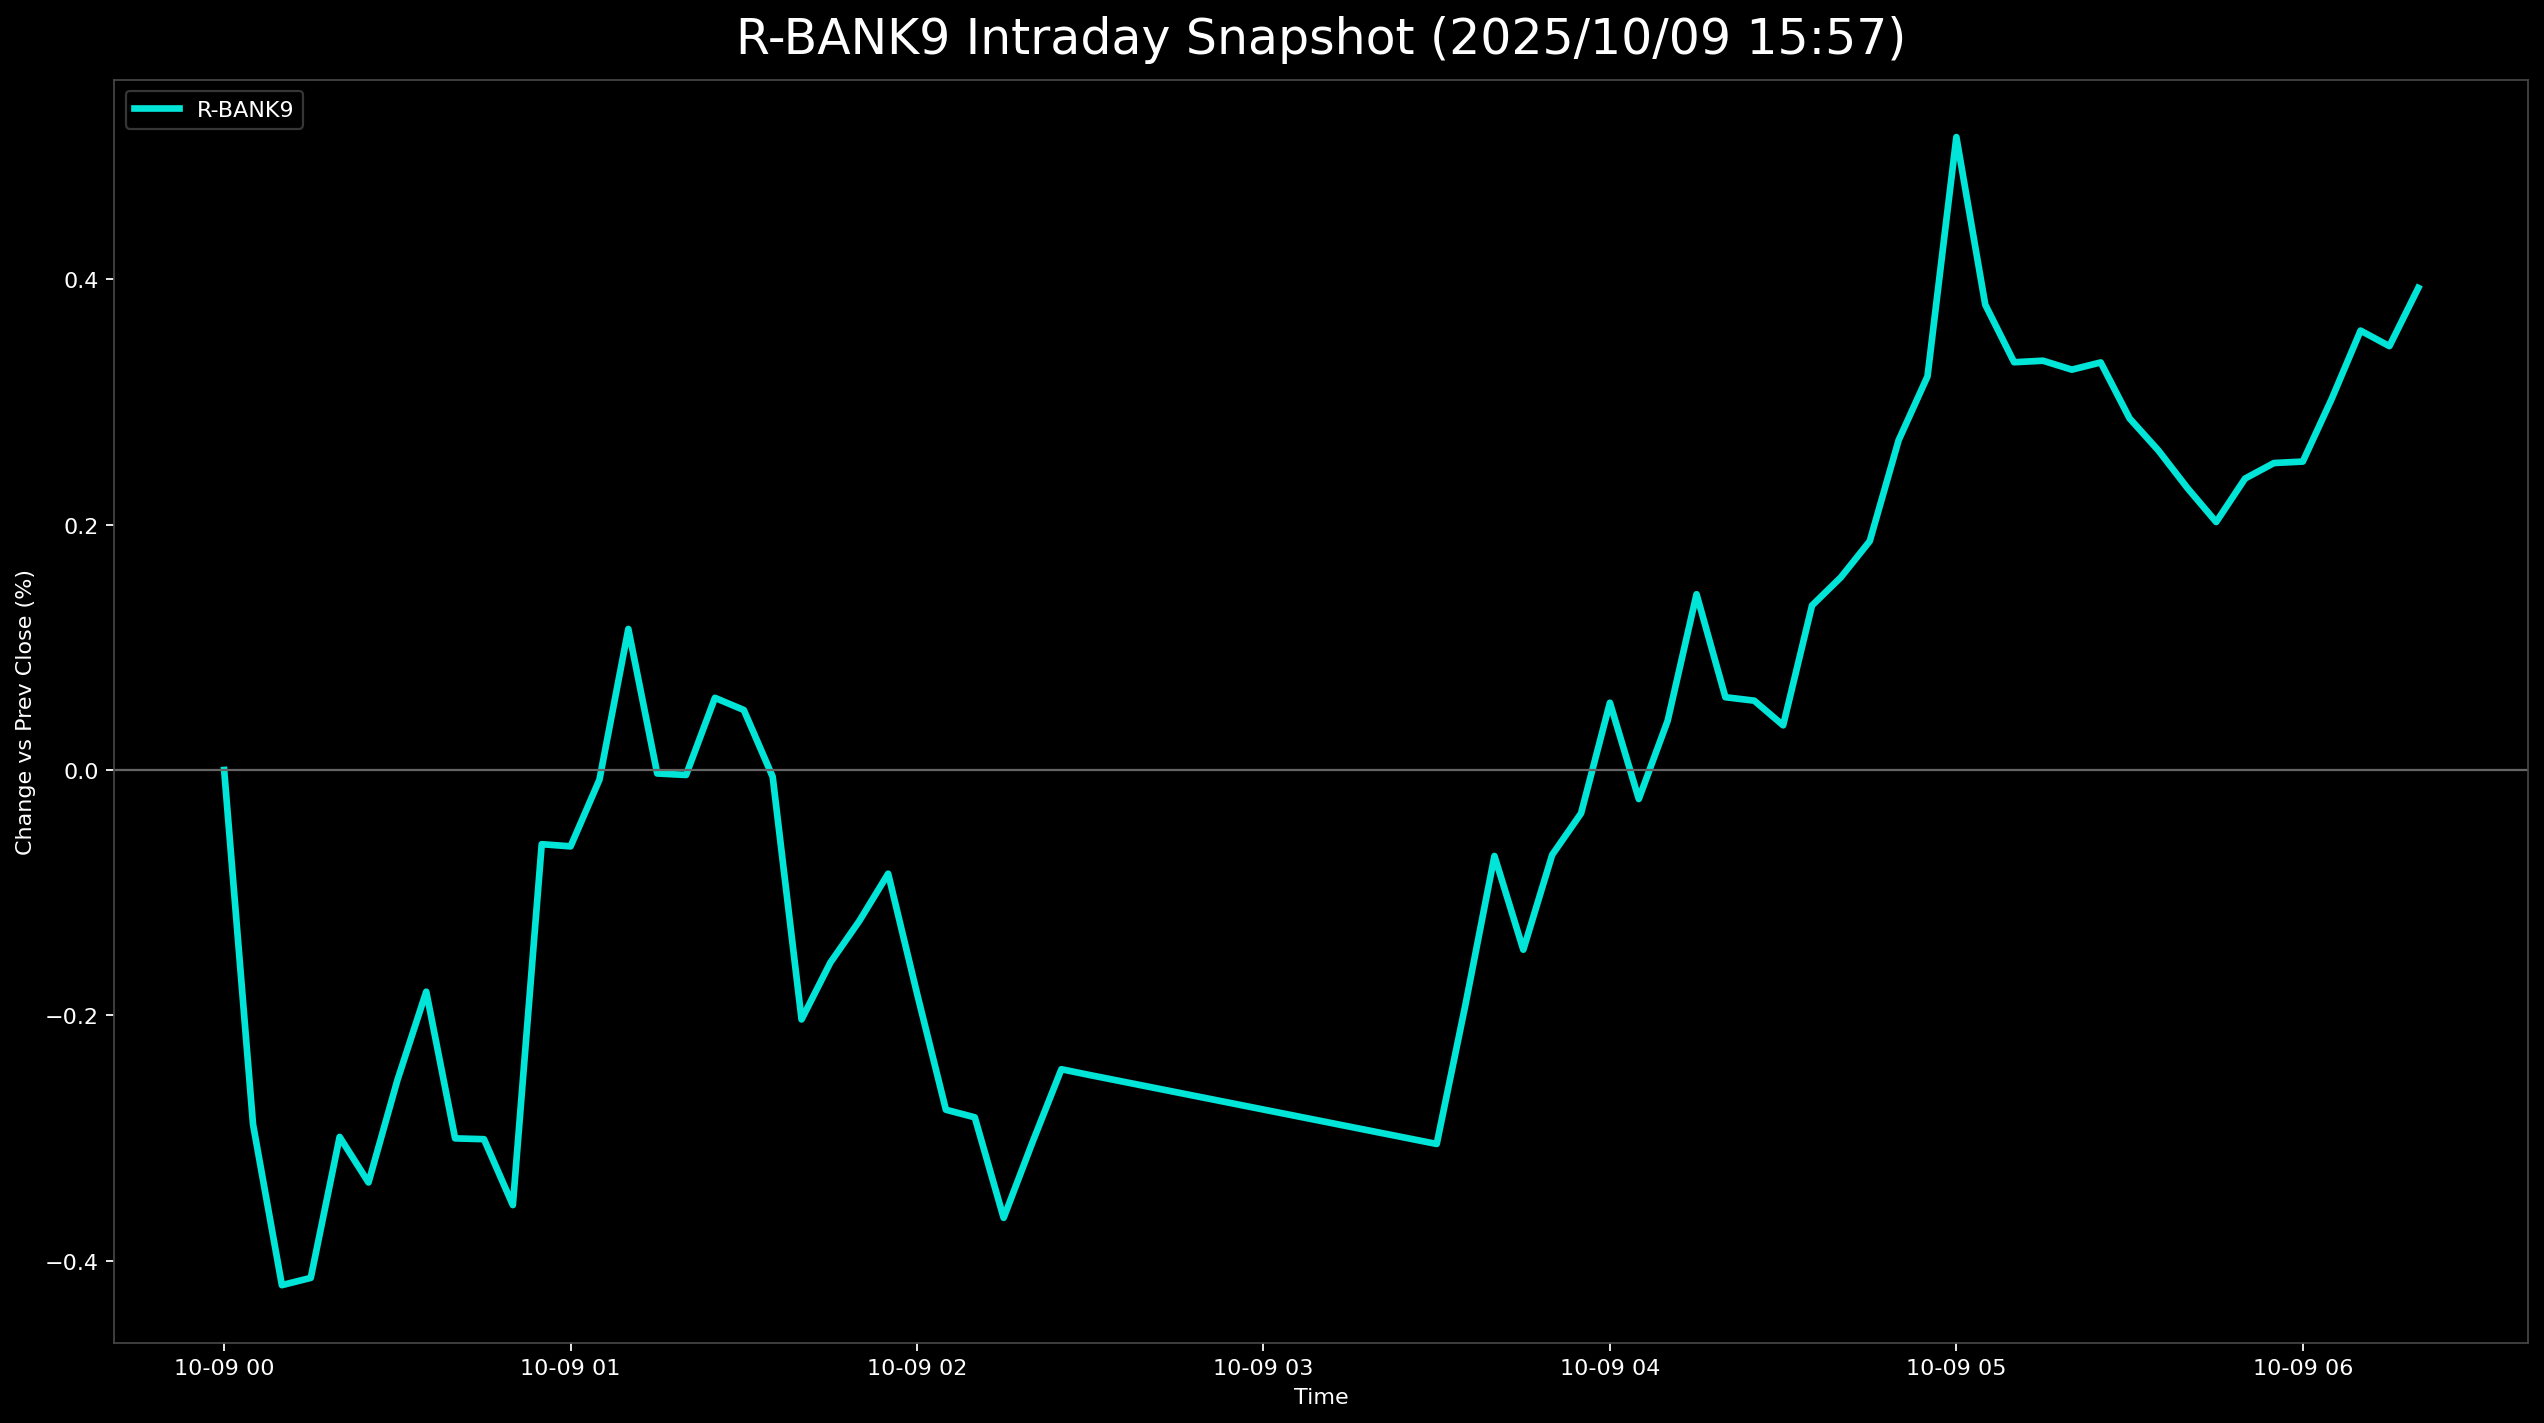

The data file committed next to this chart (first rows):
, 5830.T      # いよぎんホールディングス, 5831.T      # しずおかフィナンシャルグループ, 5844.T      # 京都フィナンシャルグループ, 7167.T      # めぶきフィナンシャルグループ, 7186.T      # コンコルディア・フィナンシャルグループ, 8331.T      # 千葉銀行, 7173.T      # 東京きらぼしフィナンシャルグループ, 7180.T      # 九州フィナンシャルグループ, 7184.T      # 富山第一銀行, R_BANK9
2025-10-09 00:00:00+00:00, , , , , , , 0.0, , , 0.0
2025-10-09 00:05:00+00:00, -0.5615, -0.2227, 0.1908, 0.08547, -0.4865, -0.2305, -0.5413, -0.3674, -0.4654, -0.2888
2025-10-09 00:10:00+00:00, -0.7253, -0.2721, 0.1272, 0.0, -0.6634, -0.2634, -0.9472, -0.4363, -0.5984, -0.4199
2025-10-09 00:15:00+00:00, -0.4913, -0.2721, 0.159, -0.01068, -0.6192, -0.1976, -0.8119, -0.5511, -0.9309, -0.414
2025-10-09 00:20:00+00:00, -0.3744, -0.2227, 0.2545, 0.07479, -0.4423, -0.1976, -0.5413, -0.04593, -1.197, -0.2991
2025-10-09 00:25:00+00:00, -0.6083, -0.1732, 0.2545, 0.0, -0.5307, -0.2963, -0.6766, 0.06888, -1.064, -0.3362
2025-10-09 00:30:00+00:00, -0.4679, -0.1237, 0.3499, 0.1709, -0.575, -0.3622, -0.5413, 0.1378, -0.8644, -0.2529
2025-10-09 00:35:00+00:00, -0.4445, -0.1484, 0.5407, 0.2244, -0.5307, -0.3622, -0.406, 0.2985, -0.7979, -0.1807
2025-10-09 00:40:00+00:00, -0.6551, -0.1237, 0.3817, 0.08547, -0.6634, -0.3951, -0.406, 0.1378, -1.064, -0.3002
2025-10-09 00:45:00+00:00, -0.6317, -0.09896, 0.2545, 0.1496, -0.6192, -0.4281, -0.406, 0.06888, -0.9973, -0.3009
2025-10-09 00:50:00+00:00, -0.7019, -0.1732, 0.3181, 0.1282, -0.6634, -0.4281, -0.5413, 0.0, -1.13, -0.3547
2025-10-09 00:55:00+00:00, -0.3276, 0.04948, 0.6361, 0.4808, -0.3981, -0.2634, -0.406, 0.4822, -0.7979, -0.06047
2025-10-09 01:00:00+00:00, -0.3042, 0.09896, 0.6361, 0.5556, -0.3096, -0.1646, -0.8119, 0.4707, -0.7314, -0.06226
2025-10-09 01:05:00+00:00, -0.1404, 0.07422, 0.6679, 0.6731, -0.4423, -0.1976, -0.8119, 0.5052, -0.3989, -0.007852
2025-10-09 01:10:00+00:00, -0.0234, 0.1484, 0.7952, 0.8761, -0.3981, -0.09878, -0.6766, 0.6774, -0.266, 0.1149
2025-10-09 01:15:00+00:00, -0.09359, 0.07422, 0.6997, 0.6731, -0.5307, -0.1976, -0.5413, 0.3559, -0.4654, -0.002849
2025-10-09 01:20:00+00:00, 0.0, 0.1484, 0.6997, 0.6838, -0.5307, -0.1646, -0.8119, 0.4707, -0.5319, -0.004059
2025-10-09 01:25:00+00:00, 0.117, 0.1484, 0.6997, 0.7265, -0.5307, -0.1646, -0.6766, 0.6085, -0.3989, 0.05881
2025-10-09 01:30:00+00:00, 0.09359, 0.1237, 0.6997, 0.6517, -0.575, -0.1646, -0.8119, 0.6889, -0.266, 0.0489
2025-10-09 01:35:00+00:00, 0.04679, 0.02474, 0.6361, 0.6303, -0.6192, -0.2305, -0.8119, 0.5396, -0.266, -0.005548
2025-10-09 01:40:00+00:00, -0.2574, -0.1484, 0.5407, 0.4915, -0.8403, -0.4281, -0.9472, 0.09185, -0.3324, -0.2033
2025-10-09 01:45:00+00:00, -0.1404, -0.1237, 0.5725, 0.5769, -0.7077, -0.3951, -0.8119, 0.1493, -0.5319, -0.1569
2025-10-09 01:50:00+00:00, -0.117, -0.04948, 0.6361, 0.609, -0.6634, -0.3951, -0.8119, 0.1493, -0.4654, -0.1231
2025-10-09 01:55:00+00:00, -0.04679, 0.0, 0.7316, 0.6303, -0.6192, -0.3951, -0.8119, 0.1493, -0.3989, -0.08453
2025-10-09 02:00:00+00:00, -0.1872, 0.02474, 0.6679, 0.5128, -0.7961, -0.461, -0.9472, 0.01148, -0.4654, -0.1822
2025-10-09 02:05:00+00:00, -0.2808, -0.07422, 0.6997, 0.3633, -0.8846, -0.6256, -0.9472, -0.01148, -0.7314, -0.2769
2025-10-09 02:10:00+00:00, -0.351, -0.07422, 0.6043, 0.3526, -0.8403, -0.5927, -0.9472, -0.03444, -0.6649, -0.2831
2025-10-09 02:15:00+00:00, -0.5381, -0.1732, 0.5725, 0.3205, -0.9288, -0.7244, -1.083, 0.0, -0.7314, -0.365
2025-10-09 02:20:00+00:00, -0.4913, -0.1732, 0.6679, 0.438, -0.9288, -0.6585, -1.083, 0.2296, -0.7314, -0.3034
2025-10-09 02:25:00+00:00, -0.4212, -0.09896, 0.7634, 0.4915, -0.7961, -0.6915, -1.083, 0.1722, -0.5319, -0.2439
2025-10-09 02:30:00+00:00, -0.4212, -0.1237, 0.7634, 0.4808, -0.8846, -0.7244, -1.218, 0.1378, , -0.2487
2025-10-09 03:30:00+00:00, -0.3978, -0.2721, 0.6361, 0.3633, -1.017, -0.5927, -0.9472, 0.1493, -0.6649, -0.3048
2025-10-09 03:35:00+00:00, -0.1638, -0.1979, 0.6997, 0.2991, -0.8846, -0.6256, -0.9472, 0.1033, 0.0, -0.1908
2025-10-09 03:40:00+00:00, -0.0234, -0.09896, 0.6679, 0.3419, -0.7961, -0.3622, -0.8119, 0.2526, 0.1995, -0.07008
2025-10-09 03:45:00+00:00, -0.04679, -0.1237, 0.6997, 0.3419, -0.7961, -0.4281, -0.9472, 0.1148, -0.133, -0.1465
2025-10-09 03:50:00+00:00, -0.117, -0.1237, 0.7316, 0.3739, -0.7961, -0.3951, -0.6766, 0.1148, 0.266, -0.06914
2025-10-09 03:55:00+00:00, 0.0, -0.1732, 0.8906, 0.438, -0.7077, -0.3622, -0.6766, 0.2067, 0.06649, -0.03532
2025-10-09 04:00:00+00:00, 0.117, -0.07422, 0.9542, 0.5662, -0.6192, -0.3293, -0.5413, 0.287, 0.133, 0.05483
2025-10-09 04:05:00+00:00, 0.04679, -0.1237, 0.827, 0.5342, -0.6634, -0.3293, -0.6766, 0.1722, 0.0, -0.02365
2025-10-09 04:10:00+00:00, 0.1404, -0.02474, 0.7952, 0.5449, -0.6192, -0.2963, -0.5413, 0.2296, 0.133, 0.04016
2025-10-09 04:15:00+00:00, 0.1638, -0.02474, 0.7952, 0.609, -0.5307, -0.2634, , 0.2641, 0.133, 0.1433
2025-10-09 04:20:00+00:00, 0.1404, 0.02474, 0.7316, 0.6197, -0.5307, -0.1976, -0.5413, 0.287, 0.0, 0.05931
2025-10-09 04:25:00+00:00, 0.07019, -0.02474, 0.3817, 0.641, -0.4865, -0.09878, -0.406, 0.2985, 0.133, 0.05649
2025-10-09 04:30:00+00:00, 0.04679, -0.02474, 0.3181, 0.5556, -0.575, -0.1976, -0.2706, 0.2755, 0.1995, 0.03639
2025-10-09 04:35:00+00:00, 0.2106, 0.0, 0.5089, 0.6517, -0.4423, -0.09878, -0.2706, 0.4478, 0.1995, 0.1341
2025-10-09 04:40:00+00:00, 0.1872, 0.0, 0.5725, 0.6303, -0.4423, -0.09878, -0.1353, 0.3674, 0.3324, 0.1571
2025-10-09 04:45:00+00:00, 0.1404, 0.04948, 0.6997, 0.7265, -0.3538, 0.03293, 0.0, 0.5166, -0.133, 0.1865
2025-10-09 04:50:00+00:00, 0.2106, 0.1237, 0.7634, 0.8227, -0.3096, 0.09878, 0.1353, 0.5741, 0.0, 0.2688
2025-10-09 04:55:00+00:00, 0.2808, 0.2227, 0.7952, 0.8868, -0.2654, 0.1317, 0.1353, 0.7003, 0.0, 0.3208
2025-10-09 05:00:00+00:00, 0.5147, 0.3711, 0.9542, 0.9615, -0.1327, 0.2963, 0.2706, 0.9414, 0.4654, 0.5159
2025-10-09 05:05:00+00:00, 0.4212, 0.2474, 0.7316, 0.8868, -0.1769, 0.2963, 0.0, 0.6085, 0.3989, 0.3793
2025-10-09 05:10:00+00:00, 0.3744, 0.2227, 0.6997, 0.812, -0.2211, 0.2634, -0.1353, 0.6429, 0.3324, 0.3323
2025-10-09 05:15:00+00:00, 0.3744, 0.1979, 0.6997, 0.812, -0.2654, 0.1646, 0.0, 0.62, 0.3989, 0.3336
2025-10-09 05:20:00+00:00, 0.3042, 0.1732, 0.6679, 0.7906, -0.3538, 0.09878, , 0.597, 0.3324, 0.3263
2025-10-09 05:25:00+00:00, 0.4212, 0.1979, 0.6997, 0.7906, -0.3538, 0.06585, 0.1353, 0.7003, 0.3324, 0.3322
2025-10-09 05:30:00+00:00, 0.351, 0.1732, 0.6997, 0.6944, -0.4423, 0.06585, , 0.5511, 0.1995, 0.2866
2025-10-09 05:35:00+00:00, 0.3042, 0.1484, 0.7634, 0.7372, -0.4865, 0.0, 0.1353, 0.6085, 0.133, 0.2604
2025-10-09 05:40:00+00:00, 0.2574, 0.1237, 0.7952, 0.6838, -0.4865, 0.0, 0.1353, 0.4937, 0.06649, 0.2299
2025-10-09 05:45:00+00:00, 0.234, 0.09896, 0.6679, 0.609, -0.5307, 0.03293, 0.1353, 0.5052, 0.06649, 0.2021
2025-10-09 05:50:00+00:00, 0.3276, 0.1237, 0.6361, 0.6197, -0.4865, 0.06585, 0.1353, 0.5166, 0.1995, 0.2375
... 6 more rows
